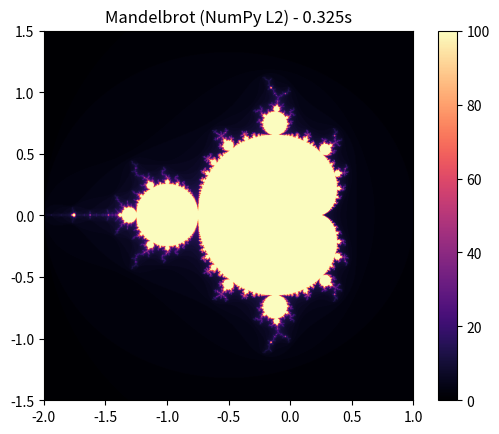

Generate this figure with matplotlib:
"""
Mandelbrot Set Generator (Lecture 2)
Author: Deian Orlando Petrovics
Course: Numerical Scientific Computing

Goal: get a big speedup using NumPy vectorization (remove pixel loops).
"""

import time
import numpy as np
import matplotlib.pyplot as plt


def mandelbrot_numpy(xmin, xmax, ymin, ymax, width, height, max_iter=100):
    """
    Vectorized Mandelbrot (keep only the iteration loop).

    Parameters
    ----------
    xmin, xmax, ymin, ymax : float
        Complex plane bounds
    width, height : int
        Image resolution
    max_iter : int
        Max escape iterations

    Returns
    -------
    np.ndarray
        Escape iteration counts
    """

    """Basically when we do it manually we do 1024x2014=1048576 calls, using a grid we do them
    all at once, this will also allow to get rid of the for loop that iterates over them
    """
    x = np.linspace(xmin, xmax, width)
    y = np.linspace(ymin, ymax, height)
    X, Y = np.meshgrid(x, y)
    C = X + 1j * Y

    Z = np.zeros_like(C)
    M = np.zeros(C.shape, dtype=np.int32)

    # Mask is for points that are still "active", basically points not escaped yet
    mask = np.ones(C.shape, dtype=bool)

    for i in range(max_iter):
        Z[mask] = Z[mask] * Z[mask] + C[mask]

        escaped_now = (np.abs(Z) > 2) & mask
        M[escaped_now] = i
        mask[escaped_now] = False

    # points that never escaped keep max_iter
    M[mask] = max_iter
    return M


def benchmark_median(func, runs=3):
    times = []
    for _ in range(runs):
        t0 = time.perf_counter()
        func()
        times.append(time.perf_counter() - t0)
    return float(np.median(times))


def main():
    xmin, xmax = -2.0, 1.0
    ymin, ymax = -1.5, 1.5
    width, height = 1024, 1024
    max_iter = 100

    def compute():
        return mandelbrot_numpy(xmin, xmax, ymin, ymax, width, height, max_iter)

    t_med = benchmark_median(compute, runs=3)
    print(f"NumPy Mandelbrot | {width}x{height} | max_iter={max_iter} | median = {t_med:.6f} s")

    img = compute()  # not timed

    #The plot code is AI generated
    plt.imshow(img, cmap="magma", extent=[xmin, xmax, ymin, ymax], origin="lower")
    plt.colorbar()
    plt.title(f"Mandelbrot (NumPy L2) - {t_med:.3f}s")
    plt.savefig("mandelbrot_l2.png")
    plt.show()


if __name__ == "__main__":
    main()
